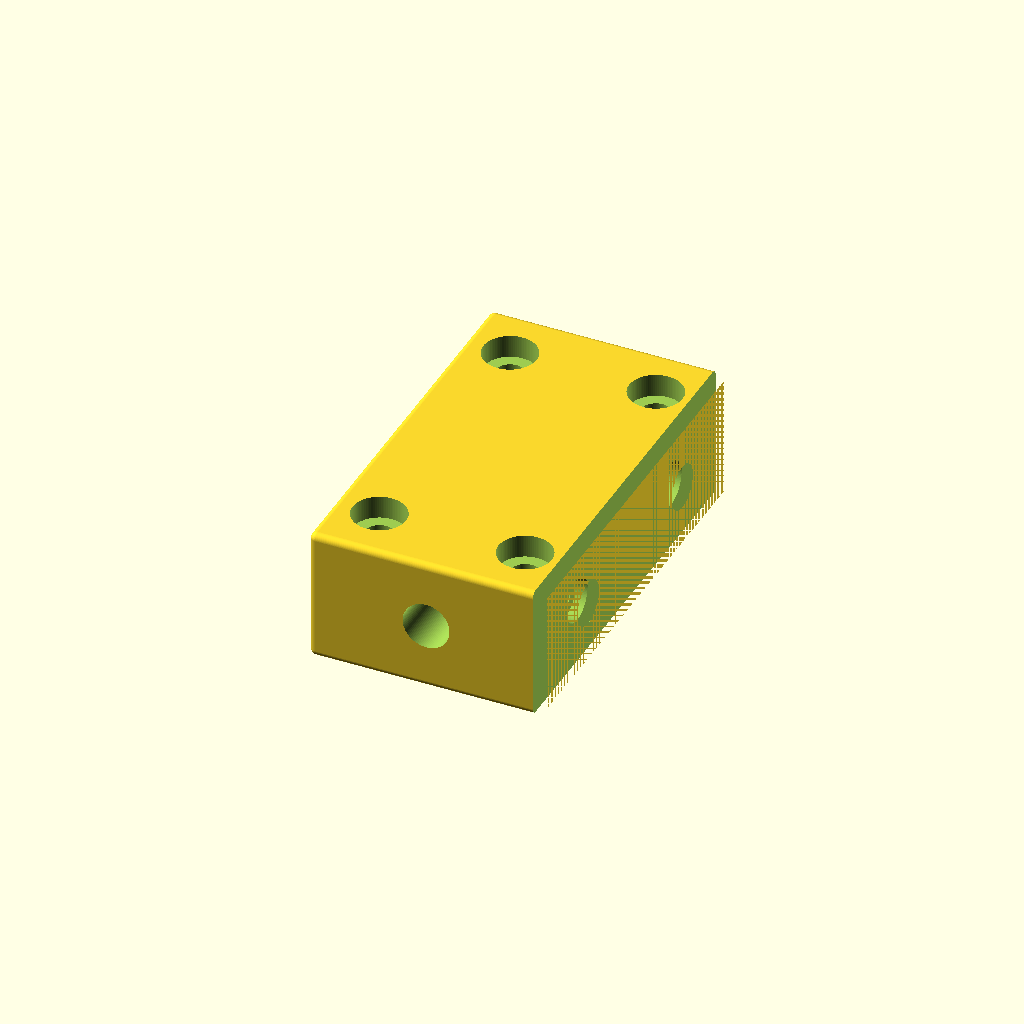
Cell 1: rendered with the file's own defaults.
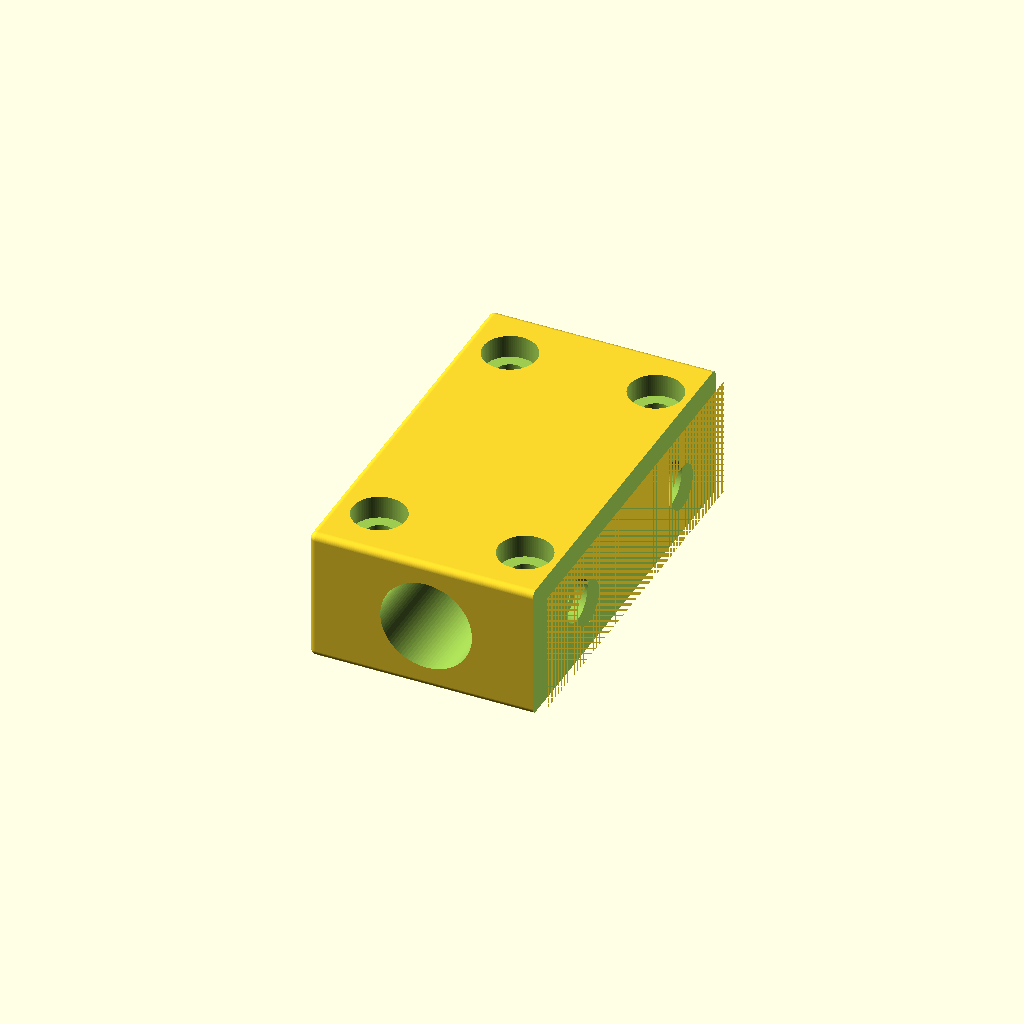
Cell 2: shaft_d = 16 (everything else at default).
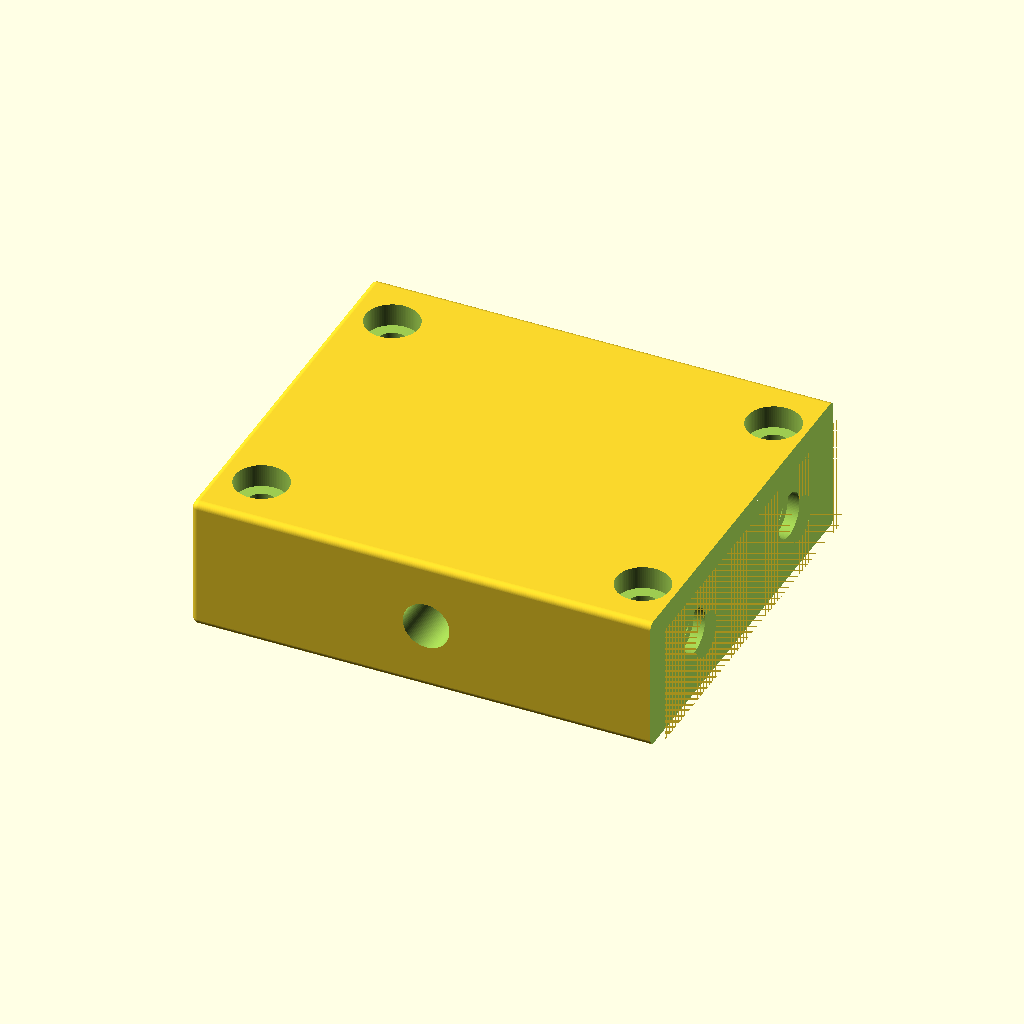
Cell 3 — block_w set to 84, the other parameters unchanged.
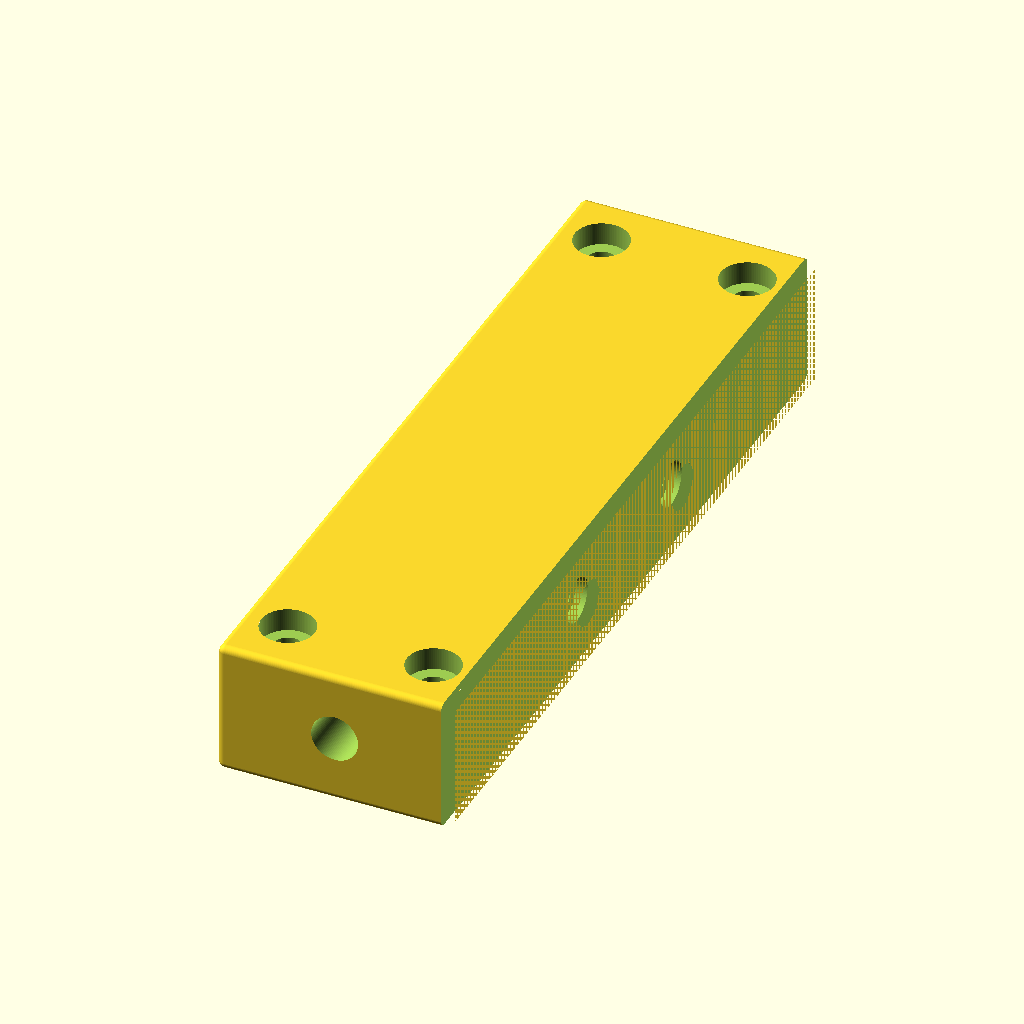
Cell 4: block_l = 140 (everything else at default).
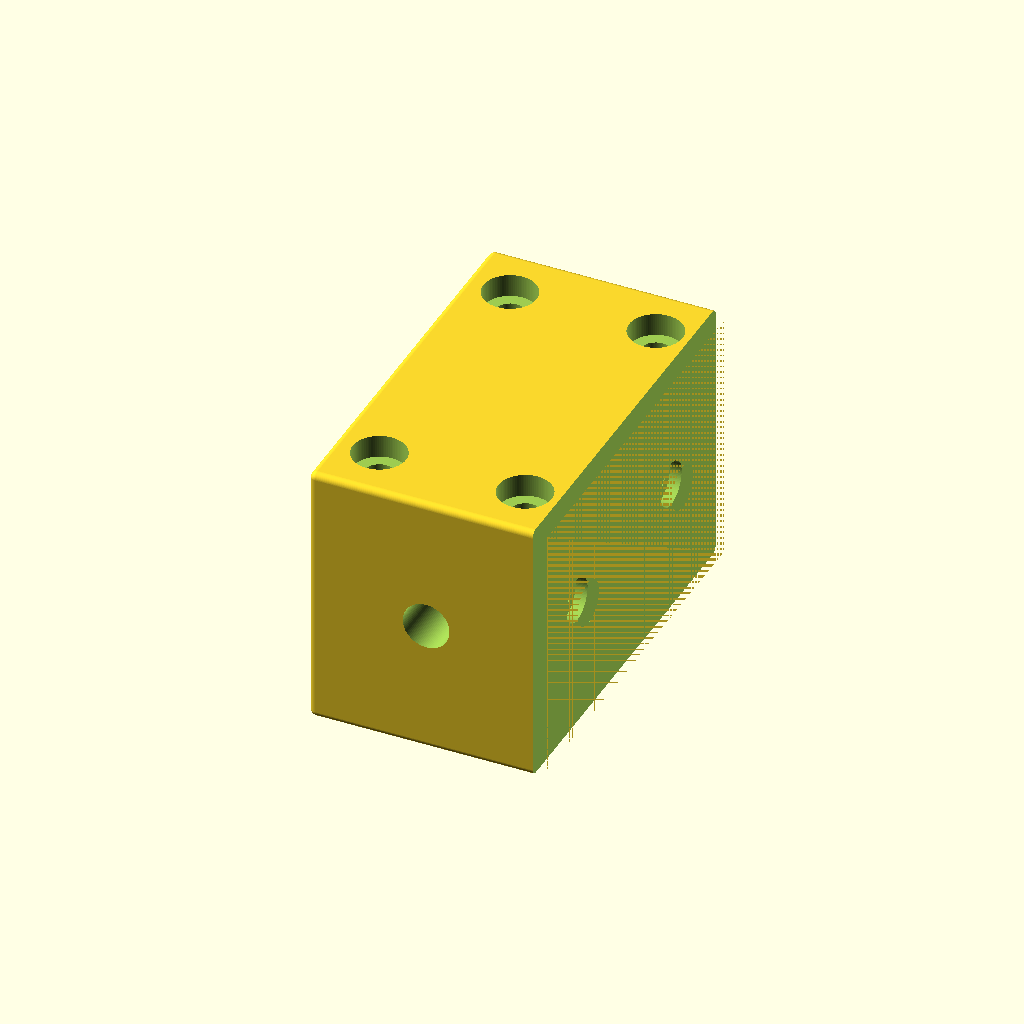
Cell 5: block_h = 48 (everything else at default).
One fixed orthographic camera (rotation 55°, 0°, 25°; colour scheme Cornfield) for every cell.
OpenSCAD source file additional_study/matched_effort/results/direct_repair/scad/bearing_block__SCS12LUU.scad:
$fn=96;

// Parameters
shaft_d = 8.0;
block_w = 42.0;   // X
block_l = 70.0;   // Y
block_h = 24.0;   // Z

// Bearing/bore
bore_clearance = 0.35;          // diameter clearance
bore_d = shaft_d + bore_clearance;
bore_z = block_h/2;             // centered vertically

// Split clamp slot
slot_w = 2.0;                   // slot thickness
slot_x = block_w/2;             // slot at +X side

// Mounting holes (4x)
mount_hole_d = 5.2;             // for M5 clearance
mount_counterbore_d = 9.5;      // counterbore diameter
mount_counterbore_depth = 4.0;  // from top
mount_edge_x = 8.0;             // edge margin in X
mount_edge_y = 10.0;            // edge margin in Y

// Clamp screw holes (2x) across the split
clamp_hole_d = 4.3;             // for M4 clearance
clamp_head_d = 8.0;             // counterbore for socket head
clamp_head_depth = 4.0;
clamp_y_offset = 18.0;          // from center along Y

// Fillets (approximated by minkowski with small sphere)
fillet_r = 1.2;

// Helpers
module rounded_block(size=[10,10,10], r=1) {
    // Minkowski rounding; keep renderable and reasonably fast
    minkowski() {
        cube([size[0]-2*r, size[1]-2*r, size[2]-2*r], center=true);
        sphere(r=r);
    }
}

module counterbored_hole_through(d_through, d_cb, cb_depth, h, from_top=true) {
    // Through hole + counterbore from top
    union() {
        cylinder(d=d_through, h=h+0.2, center=true);
        if (from_top) {
            translate([0,0,(h/2)-(cb_depth/2)+0.01])
                cylinder(d=d_cb, h=cb_depth+0.2, center=true);
        } else {
            translate([0,0,-(h/2)+(cb_depth/2)-0.01])
                cylinder(d=d_cb, h=cb_depth+0.2, center=true);
        }
    }
}

difference() {
    // Main body
    rounded_block([block_w, block_l, block_h], r=fillet_r);

    // Shaft bore along Y
    rotate([90,0,0])
        translate([0,0,0])
            cylinder(d=bore_d, h=block_l+2, center=true);

    // Split clamp slot (from +X face to bore)
    translate([slot_x - slot_w/2, 0, 0])
        cube([slot_w, block_l+2, block_h+2], center=true);

    // Mounting holes (4x) with top counterbores
    for (sx = [-1, 1], sy = [-1, 1]) {
        translate([sx*(block_w/2 - mount_edge_x), sy*(block_l/2 - mount_edge_y), 0])
            counterbored_hole_through(
                d_through=mount_hole_d,
                d_cb=mount_counterbore_d,
                cb_depth=mount_counterbore_depth,
                h=block_h,
                from_top=true
            );
    }

    // Clamp screw holes (2x) across X, with head counterbore from +X side
    for (sy = [-1, 1]) {
        translate([0, sy*clamp_y_offset, 0]) {
            // Through hole along X
            rotate([0,90,0])
                cylinder(d=clamp_hole_d, h=block_w+2, center=true);

            // Counterbore for head from +X side
            translate([block_w/2 - clamp_head_depth/2 + 0.01, 0, 0])
                rotate([0,90,0])
                    cylinder(d=clamp_head_d, h=clamp_head_depth+0.2, center=true);
        }
    }
}
Parameter table extracted from the source (name, type, default, range or options):
shaft_d: number, default 8
block_w: number, default 42
block_l: number, default 70
block_h: number, default 24
bore_clearance: number, default 0.35
slot_w: number, default 2
mount_hole_d: number, default 5.2
mount_counterbore_d: number, default 9.5
mount_counterbore_depth: number, default 4
mount_edge_x: number, default 8
mount_edge_y: number, default 10
clamp_hole_d: number, default 4.3
clamp_head_d: number, default 8
clamp_head_depth: number, default 4
clamp_y_offset: number, default 18
fillet_r: number, default 1.2
